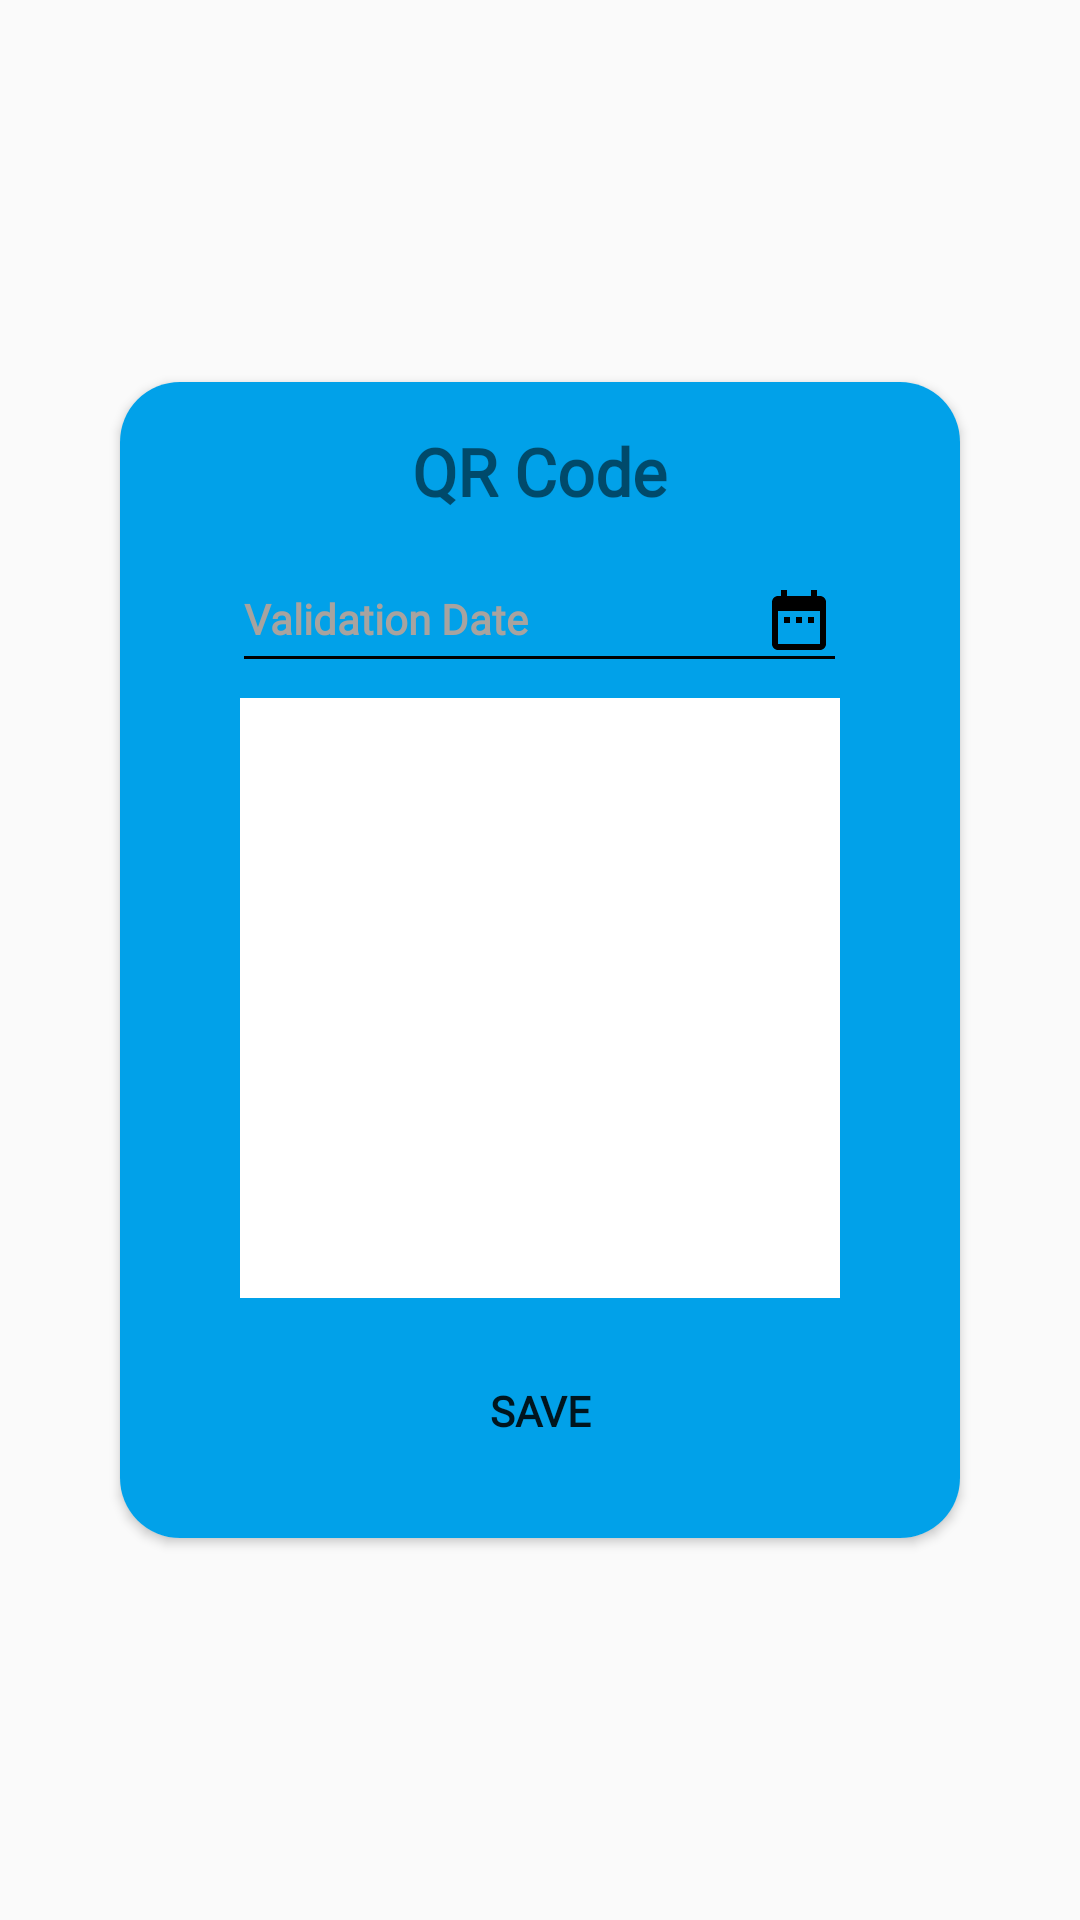

Write the Android layout XML for this screen, with the resource values it uses.
<!-- AndroidManifest.xml: application theme AppTheme -->
<!-- res/layout/generateqr_code.xml -->
<?xml version="1.0" encoding="utf-8"?>
<RelativeLayout xmlns:android="http://schemas.android.com/apk/res/android"
    android:layout_width="match_parent"
    android:layout_height="match_parent"
    xmlns:app="http://schemas.android.com/apk/res-auto">

    <android.support.v7.widget.CardView
        app:cardCornerRadius="20dp"
        android:layout_centerInParent="true"
        android:layout_width="wrap_content"
        android:layout_height="wrap_content">

        <RelativeLayout
            android:background="@color/skyBlue"
            android:layout_width="280dp"
            android:layout_height="wrap_content">

            <ImageButton
                android:id="@+id/btnExit"
                android:background="@drawable/exit"
                android:layout_marginRight="8dp"
                android:layout_marginTop="10dp"
                android:layout_alignParentRight="true"
                android:layout_alignParentTop="true"
                android:layout_width="30dp"
                android:layout_height="30dp" />

            <TextView
                android:id="@+id/txtQRCode"
                android:layout_marginTop="15dp"
                android:layout_width="wrap_content"
                android:layout_height="wrap_content"
                android:layout_alignParentTop="true"
                android:fontFamily="@font/mregular"
                android:text="QR Code"
                android:layout_centerHorizontal="true"
                android:textSize="22sp"
                android:textStyle="bold" />
            <android.support.design.widget.TextInputLayout
                android:theme="@style/TextInputLayoutAppearance"
                android:id="@+id/edtInputLayout"
                android:layout_below="@+id/txtQRCode"
                android:layout_centerHorizontal="true"
                android:layout_width="wrap_content"
                android:layout_height="wrap_content">
            <android.support.design.widget.TextInputEditText
                android:focusable="false"
                android:focusableInTouchMode="true"
                android:layout_marginTop="15dp"
                android:id="@+id/edtDate"
                android:backgroundTint="@color/black"
                android:textStyle="bold"
                android:fontFamily="@font/mregular"
                android:hint="Validation Date"
                android:textSize="14sp"
                android:drawablePadding="10dp"
                android:drawableRight="@drawable/ic_date_range_black_24dp"
                android:layout_width="205dp"
                android:layout_height="45dp" />

            </android.support.design.widget.TextInputLayout>

            <ImageView
                android:background="@color/white"
                android:layout_marginTop="5dp"
                android:id="@+id/imgGenerateQR"
                android:layout_centerInParent="true"
                android:layout_below="@+id/edtInputLayout"
                android:layout_width="200dp"
                android:layout_height="200dp" />

            <Button
                android:id="@+id/btnSave"
                android:textStyle="bold"
                android:layout_marginTop="15dp"
                android:layout_marginBottom="20dp"
                android:layout_centerHorizontal="true"
                android:layout_below="@+id/imgGenerateQR"
                android:fontFamily="@font/mregular"
                android:text="SAVE"
                android:background="@drawable/btn_outline"
                android:layout_width="202dp"
                android:layout_height="45dp" />

        </RelativeLayout>
    </android.support.v7.widget.CardView>
</RelativeLayout>
<!-- resources referenced by this layout -->
<resources>
  <color name="black">#000000</color>
  <color name="skyBlue">#01A1E9</color>
  <color name="white">#fff</color>
  <!-- drawable ic_date_range_black_24dp (drawable) -->
  <vector
      android:height="24dp"
      android:tint="#000"
      android:viewportHeight="24.0"
      android:viewportWidth="24.0"
      android:width="24dp"
      xmlns:android="http://schemas.android.com/apk/res/android">
      <path android:fillColor="#FF000000"
          android:pathData="M9,11L7,11v2h2v-2zM13,11h-2v2h2v-2zM17,11h-2v2h2v-2zM19,4h-1L18,2h-2v2L8,4L8,2L6,2v2L5,4c-1.11,0 -1.99,0.9 -1.99,2L3,20c0,1.1 0.89,2 2,2h14c1.1,0 2,-0.9 2,-2L21,6c0,-1.1 -0.9,-2 -2,-2zM19,20L5,20L5,9h14v11z"/>
  </vector>
  <style name="TextInputLayoutAppearance" parent="Widget.Design.TextInputLayout">
          <item name="android:textColor">@color/black</item>
          <item name="android:textColorHint">@color/gray</item>
          <item name="colorControlNormal">@color/skyBlue</item>
          <item name="colorControlActivated">@color/skyBlue</item>
      </style>
  <style name="AppTheme" parent="Theme.AppCompat.Light.NoActionBar">
          
          <item name="colorPrimary">@color/colorPrimary</item>
          <item name="colorPrimaryDark">@color/colorPrimaryDark</item>
          <item name="colorAccent">@color/colorAccent</item>
      </style>
  <color name="gray">#A8A39F</color>
  <color name="colorPrimary">#008577</color>
  <color name="colorPrimaryDark">#00574B</color>
  <color name="colorAccent">#D81B60</color>
</resources>
